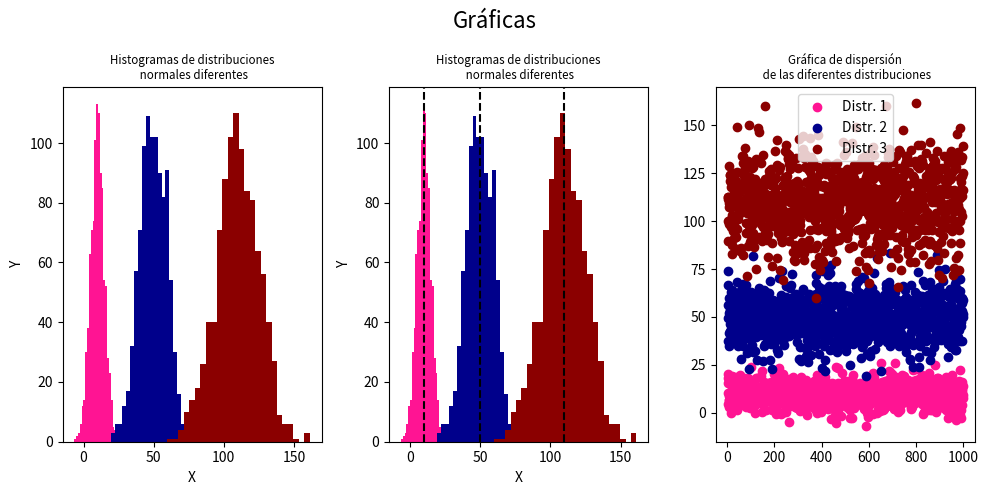

Here is the Python script that generated this plot:
# Problema 9. Incisos 9.5
import matplotlib.pyplot as plt
import numpy as np 

x = np.random.normal(loc = 10, scale = 5, size = 1000)
y = np.random.normal(loc = 50, scale = 10, size = 1000)
z = np.random.normal(loc = 110, scale = 15, size = 1000)
indices = list(range(1, 1001))
colors = ['deeppink', 'darkblue', 'darkred']
mu_n = [10, 50, 110]

fig, (ax1, ax2, ax3) = plt.subplots(1, 3, figsize = (10, 5))
fig.suptitle('Gráficas', fontsize=16)

####################### Incisos 9.1 y 9.2 #######################
ax1.hist(x, bins = 'auto', facecolor = 'deeppink');
ax1.hist(y, bins = 'auto', facecolor = 'darkblue');
ax1.hist(z, bins = 'auto', facecolor = 'darkred');
ax1.set_title("Histogramas de distribuciones\n normales diferentes", fontsize = 'small')
ax1.set_xlabel("X")
ax1.set_ylabel("Y")

####################### Inciso 9.3 #######################
ax2.hist(x, bins = 'auto', color = colors[0]);
ax2.hist(y, bins = 'auto', facecolor = colors[1]);
ax2.hist(z, bins = 'auto', facecolor = colors[2]);
for i in mu_n:
    ax2.axvline(x = i, color = 'k', linestyle = '--')
ax2.set_title("Histogramas de distribuciones\n normales diferentes", fontsize = 'small')
ax2.set_xlabel("X")
ax2.set_ylabel("Y")

####################### Inciso 9.4 #######################
ax3.scatter(indices, x, c = colors[0], label = "Distr. 1")
ax3.scatter(indices, y, c = colors[1], label = "Distr. 2")
ax3.scatter(indices, z, c = colors[2], label = "Distr. 3")
ax3.set_title("Gráfica de dispersión\n de las diferentes distribuciones", fontsize = 'small')
ax2.set_xlabel("X")
ax2.set_ylabel("Y")
ax3.legend()

plt.tight_layout()
plt.show()